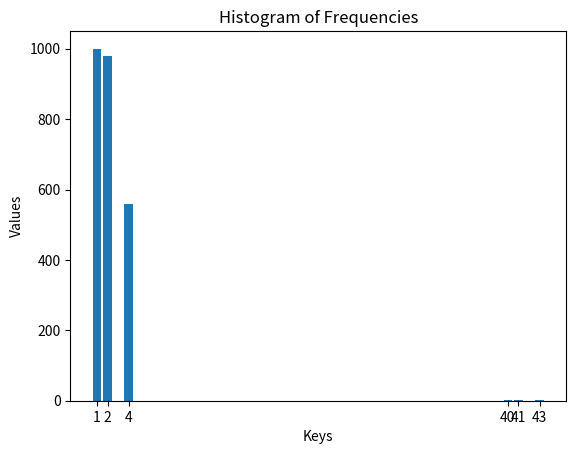

This chart was generated by the following Python code:

import matplotlib.pyplot as plt

# Your frequency dictionary
freq = {1: 1000, 2: 980, 4: 560, 40: 3, 41: 1, 43: 1}

# Extract keys and values
keys = list(freq.keys())
values = list(freq.values())

# Create the bar chart
plt.bar(keys, values)

# Adding titles and labels
plt.title('Histogram of Frequencies')
plt.xlabel('Keys')
plt.ylabel('Values')

# Show the plot
plt.xticks(keys)  # Make sure all keys are shown in X-axis
plt.show()
